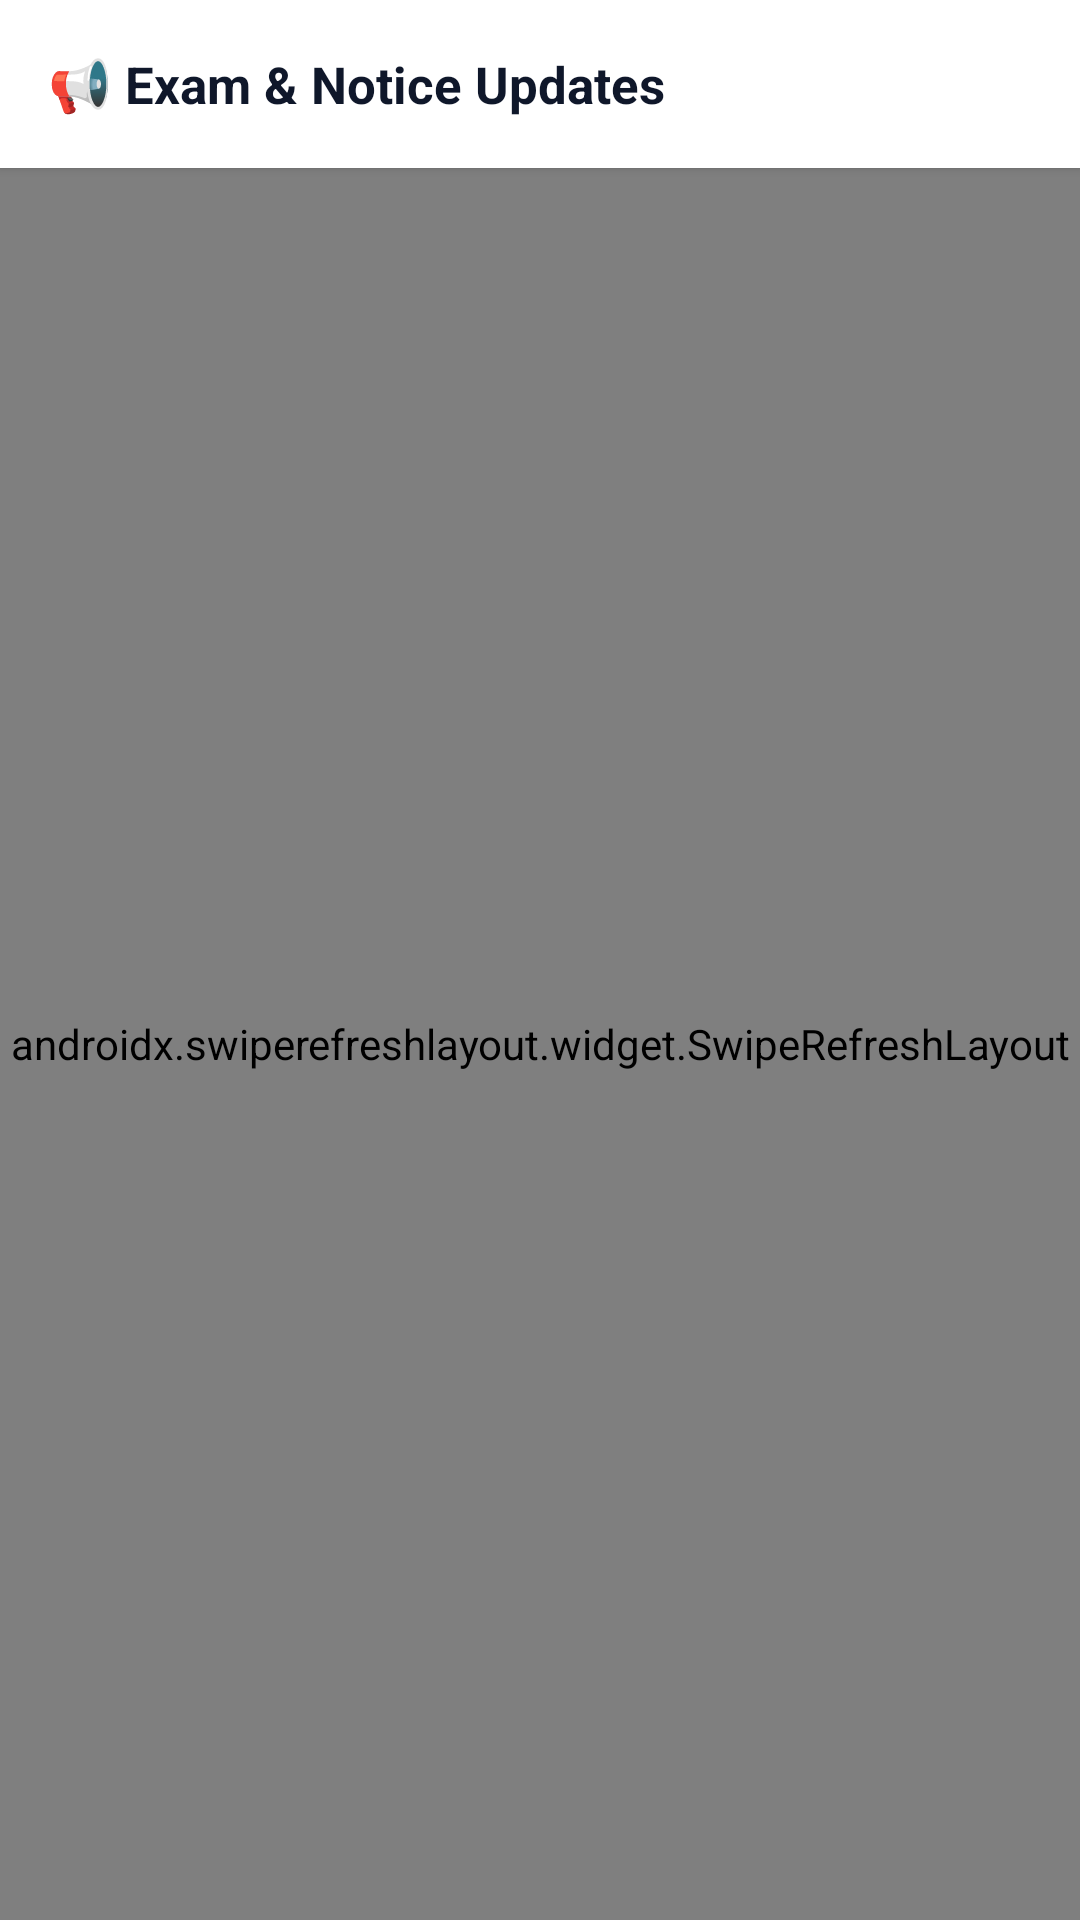

Produce the Android XML layout that renders to this screen, including the resource entries it uses.
<!-- AndroidManifest.xml: application theme Theme.BScNotes -->
<!-- res/layout/fragment_notice.xml -->
<?xml version="1.0" encoding="utf-8"?>
<LinearLayout xmlns:android="http://schemas.android.com/apk/res/android"
    xmlns:app="http://schemas.android.com/apk/res-auto"
    android:layout_width="match_parent"
    android:layout_height="match_parent"
    android:background="#F8FAFC"
    android:orientation="vertical">

    
    <com.google.android.material.card.MaterialCardView
        android:layout_width="match_parent"
        android:layout_height="wrap_content"
        app:cardBackgroundColor="#FFFFFF"
        app:cardCornerRadius="0dp"
        app:cardElevation="2dp"
        app:strokeWidth="0dp">

        <LinearLayout
            android:layout_width="match_parent"
            android:layout_height="56dp"
            android:gravity="center_vertical"
            android:orientation="horizontal"
            android:paddingHorizontal="16dp">

            <TextView
                android:layout_width="0dp"
                android:layout_height="wrap_content"
                android:layout_weight="1"
                android:text="📢 Exam &amp; Notice Updates"
                android:textColor="#0F172A"
                android:textSize="17sp"
                android:textStyle="bold" />
        </LinearLayout>
    </com.google.android.material.card.MaterialCardView>

    <androidx.swiperefreshlayout.widget.SwipeRefreshLayout
        android:id="@+id/swipeRefreshNotices"
        android:layout_width="match_parent"
        android:layout_height="match_parent">

        <FrameLayout
            android:layout_width="match_parent"
            android:layout_height="match_parent">

            <androidx.recyclerview.widget.RecyclerView
                android:id="@+id/rvNotices"
                android:layout_width="match_parent"
                android:layout_height="match_parent"
                android:clipToPadding="false"
                android:padding="14dp" />

            <LinearLayout
                android:id="@+id/layoutEmptyNotices"
                android:layout_width="wrap_content"
                android:layout_height="wrap_content"
                android:layout_gravity="center"
                android:gravity="center"
                android:orientation="vertical"
                android:padding="24dp"
                android:visibility="gone">

                <TextView
                    android:layout_width="wrap_content"
                    android:layout_height="wrap_content"
                    android:text="📭"
                    android:textSize="40sp" />

                <TextView
                    android:layout_width="wrap_content"
                    android:layout_height="wrap_content"
                    android:layout_marginTop="8dp"
                    android:text="No Exam or Notice Updates Yet"
                    android:textColor="#0F172A"
                    android:textSize="15sp"
                    android:textStyle="bold" />

                <TextView
                    android:layout_width="wrap_content"
                    android:layout_height="wrap_content"
                    android:layout_marginTop="4dp"
                    android:text="Pull down to refresh for official routines and notices."
                    android:textColor="#64748B"
                    android:textSize="12sp" />
            </LinearLayout>
        </FrameLayout>
    </androidx.swiperefreshlayout.widget.SwipeRefreshLayout>
</LinearLayout>
<!-- resources referenced by this layout -->
<resources>
  <style name="Theme.BScNotes" parent="Theme.Material3.Light.NoActionBar">
          <item name="android:statusBarColor">@android:color/transparent</item>
          <item name="android:windowLightStatusBar">true</item>
          <item name="android:windowTranslucentStatus">false</item>
          <item name="android:windowTranslucentNavigation">false</item>
          <item name="android:windowFullscreen">false</item>
  
      </style>
</resources>
